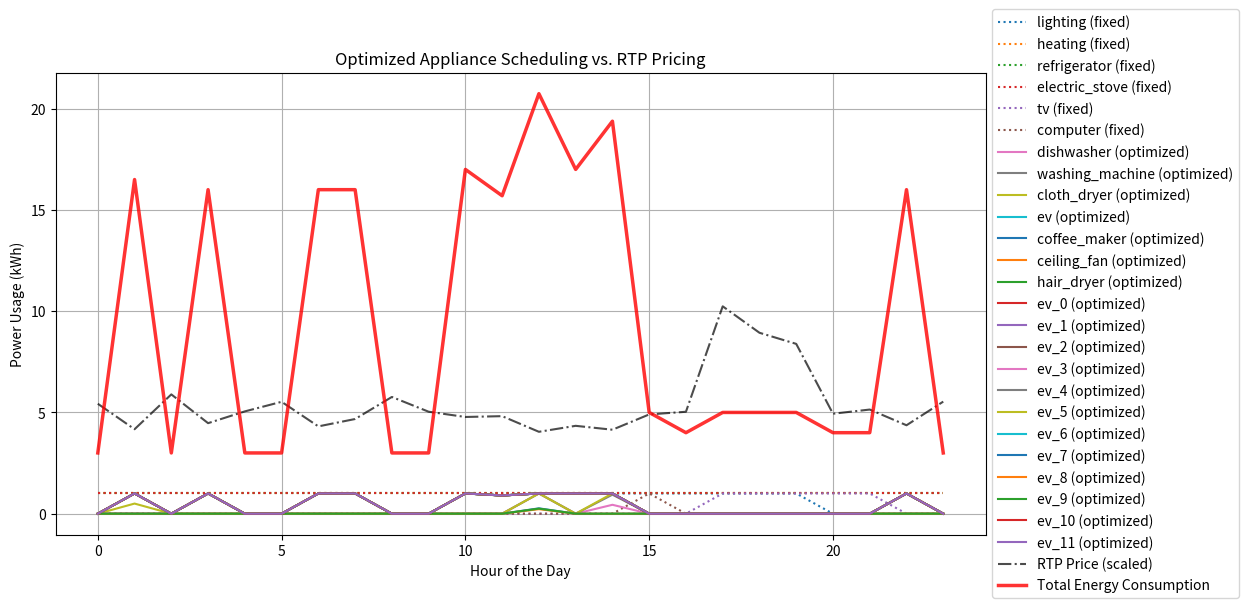

Source code (Python):
import numpy as np
import random
import matplotlib.pyplot as plt
from scipy.optimize import linprog

# Set up simulation parameters
num_households = 30
num_hours = 24
max_power_per_hour = 15000  # Max power limit per hour (adjustable)
peak_hours = [17, 18, 19]  # Peak hours: 5 PM - 8 PM
ev_ownership_fraction = 0.4  # 40% of households own an EV

# Appliance data (power consumption per hour in kWh)
non_shiftable_appliances = {
    "lighting": {"power": 1.5, "start": 10, "end": 20},  
    "heating": {"power": 7.0, "start": 0, "end": 24},  
    "refrigerator": {"power": 1.32, "start": 0, "end": 24},  
    "electric_stove": {"power": 3.9, "start": 0, "end": 24},
    "tv": {"power": 0.375, "start": 17, "end": 22},  
    "computer": {"power": 0.6, "start": 15, "end": 16},  
}

# Shiftable appliances
shiftable_appliances = {
    "dishwasher": {"power": 1.44, "start": 0, "end": 24},
    "washing_machine": {"power": 1.94, "start": 0, "end": 24},
    "cloth_dryer": {"power": 2.5, "start": 0, "end": 24},
    "ev": {"power": 9.9, "start": 0, "end": 24},
    "coffee_maker": {"power": 0.264, "start": 0, "end": 24},
    "ceiling_fan": {"power": 0.225, "start": 0, "end": 24},
    "hair_dryer": {"power": 0.25, "start": 0, "end": 24},
}

# Add EVs to a fraction of households
ev_households = int(num_households * ev_ownership_fraction)
for i in range(ev_households):
    shiftable_appliances[f"ev_{i}"] = {"power": 9.9, "start": 0, "end": 24}

# Generate random RTP pricing curve
def generate_rtp():
    rtp = np.zeros(num_hours)
    for hour in range(num_hours):
        if hour in peak_hours:
            rtp[hour] = random.uniform(0.8, 1.2)  # Peak price
        else:
            rtp[hour] = random.uniform(0.4, 0.6)  # Off-peak price
    return rtp

# Generate pricing curve for the neighborhood
pricing_curve = generate_rtp()

# Schedule Non-Shiftable Appliances for a Household
def generate_non_shiftable_schedule():
    non_shiftable_schedule = np.zeros((len(non_shiftable_appliances), num_hours))

    for i, (appliance, details) in enumerate(non_shiftable_appliances.items()):
        start, end = details["start"], details["end"]
        non_shiftable_schedule[i, start:end] = 1  # Always ON during this period
    
    return non_shiftable_schedule

# Function to optimize scheduling for appliances of a single household
def optimize_schedule():
    appliances_list = list(shiftable_appliances.keys())
    num_appliances = len(appliances_list)

    c = []  # Cost coefficients
    A_eq = []
    b_eq = []
    A_ub = np.zeros((num_hours, num_appliances * num_hours))  # Max power constraints
    b_ub = np.full(num_hours, max_power_per_hour)  # Max power per hour

    # Build cost vector, penalizing peak-hour usage
    for appliance in appliances_list:
        power = shiftable_appliances[appliance]["power"]
        for t in range(num_hours):
            penalty = 100 if t in peak_hours else 0  # High penalty to avoid peak hours
            c.append((power * pricing_curve[t]) + penalty)  # Cost for using this appliance at this hour

    # Build equality constraints for required energy per appliance
    for i, appliance in enumerate(appliances_list):
        power = shiftable_appliances[appliance]["power"]
        start, end = shiftable_appliances[appliance]["start"], shiftable_appliances[appliance]["end"]

        # Constraint: Appliance should run for its required energy level
        constraint_row = [0] * (num_appliances * num_hours)  # Full zero row
        for t in range(start, end):  # Only allow usage in valid hours
            constraint_row[i * num_hours + t] = 1  # Select variables for this appliance

        A_eq.append(constraint_row)
        b_eq.append(power)  # Required energy per appliance

    # Build inequality constraints for max power limit per hour
    for t in range(num_hours):
        for i, appliance in enumerate(appliances_list):
            power = shiftable_appliances[appliance]["power"]
            A_ub[t, i * num_hours + t] = power  # Contribution to total power at time t

    # Convert lists to NumPy arrays
    A_eq = np.array(A_eq)
    c = np.array(c)
    b_eq = np.array(b_eq)

    # Solve using linear programming
    result = linprog(c, A_eq=A_eq, b_eq=b_eq, A_ub=A_ub, b_ub=b_ub, bounds=[(0, 1)] * len(c), method='highs')

    return result, appliances_list

# Function to calculate total energy cost for the entire neighborhood
def calculate_neighborhood_cost():
    total_cost = 0
    for _ in range(num_households):
        result, _ = optimize_schedule()
        if result.success:
            household_cost = result.fun  # Energy cost for the household
            total_cost += household_cost
    return total_cost

# Compute the total cost for the neighborhood
neighborhood_cost = calculate_neighborhood_cost()
print(f"Total Energy Cost for the Neighborhood: {neighborhood_cost:.2f} NOK")

# Plotting (same as before)
def plot_schedule():
    # For simplicity, we can just plot a random schedule for the first household
    non_shiftable_schedule = generate_non_shiftable_schedule()  # Generate non-shiftable schedule
    result, shiftable_appliances_list = optimize_schedule()

    if result.success:
        shiftable_schedule = np.array(result.x).reshape(len(shiftable_appliances_list), num_hours)

        # Combine schedules into one unified matrix
        total_schedule = np.vstack((non_shiftable_schedule, shiftable_schedule))
        all_appliances = list(non_shiftable_appliances.keys()) + shiftable_appliances_list

        # Compute total power consumption per hour
        total_power_usage = np.sum(total_schedule, axis=0)

        # Plot appliance usage as continuous curves
        plt.figure(figsize=(12, 6))

        # Plot non-shiftable appliances
        for i, appliance in enumerate(non_shiftable_appliances.keys()):
            plt.plot(range(num_hours), non_shiftable_schedule[i], label=f"{appliance} (fixed)", linestyle="dotted")

        # Plot shiftable appliances
        for i, appliance in enumerate(shiftable_appliances_list):
            plt.plot(range(num_hours), shiftable_schedule[i], label=f"{appliance} (optimized)")

        # Overlay the RTP curve
        plt.plot(range(num_hours), pricing_curve * 10, label="RTP Price (scaled)", color="black", linestyle="dashdot", alpha=0.7)
        
        # Plot total power consumption as a smooth curve
        plt.plot(range(num_hours), total_power_usage, label="Total Energy Consumption", color="red", linewidth=2.5, alpha=0.8)

        plt.xlabel("Hour of the Day")
        plt.ylabel("Power Usage (kWh)")
        plt.title("Optimized Appliance Scheduling vs. RTP Pricing")
        plt.legend(loc='center left', bbox_to_anchor=(1, 0.5))
        plt.grid()
        plt.show()

# Plotting the schedule for one household as an example
plot_schedule()